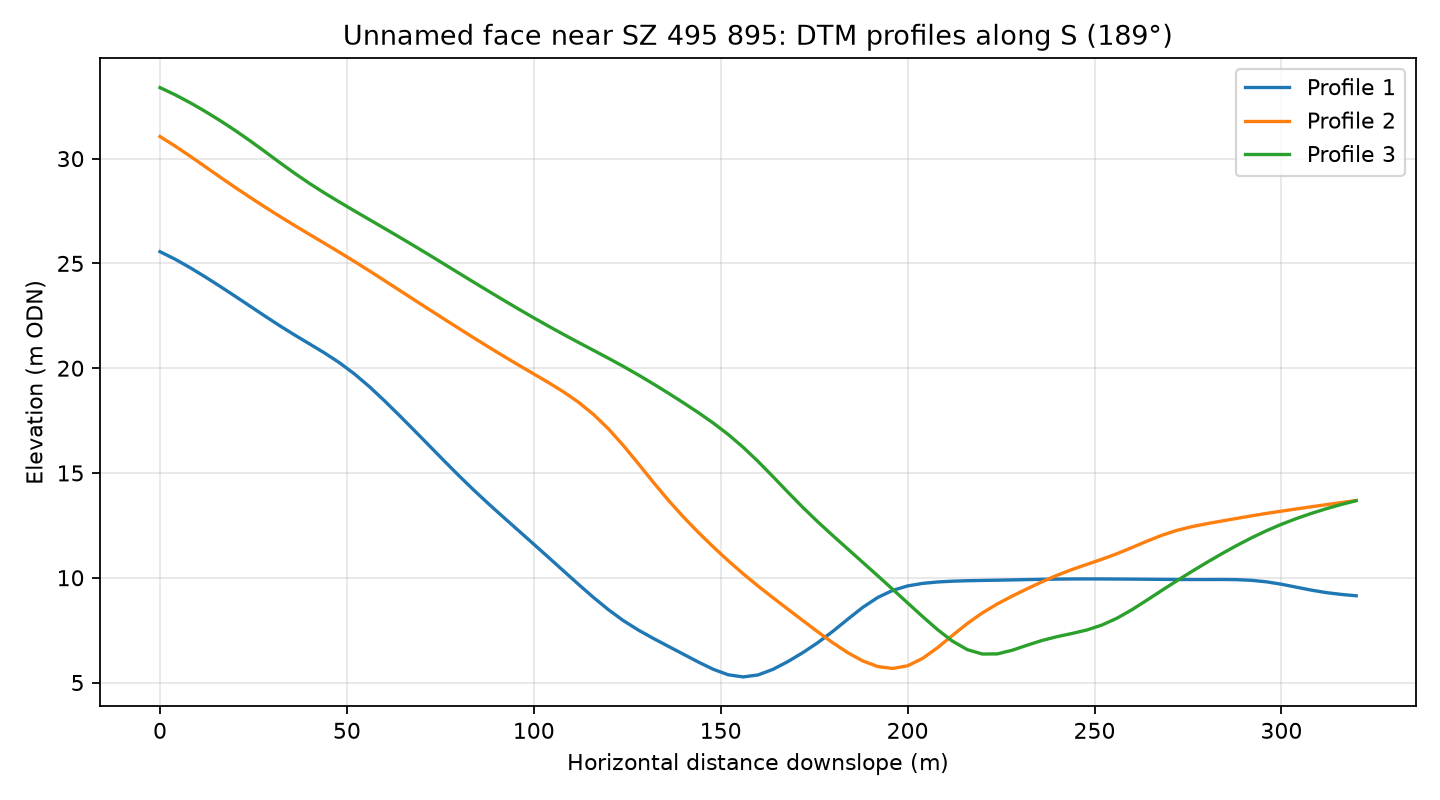

Values plotted in this chart, from the file beside it:
profile, distance_m, elevation_m
1, 0.0, 25.56
1, 4.0, 25.2
1, 8.0, 24.8
1, 12.0, 24.37
1, 16.0, 23.91
1, 20.0, 23.45
1, 24.0, 22.97
1, 28.0, 22.5
1, 32.0, 22.03
1, 36.0, 21.59
1, 40.0, 21.16
1, 44.0, 20.73
1, 48.0, 20.26
1, 52.0, 19.73
1, 56.0, 19.12
1, 60.0, 18.45
1, 64.0, 17.75
1, 68.0, 17.03
1, 72.0, 16.31
1, 76.0, 15.58
1, 80.0, 14.86
1, 84.0, 14.17
1, 88.0, 13.51
1, 92.0, 12.87
1, 96.0, 12.24
1, 100.0, 11.6
1, 104.0, 10.96
1, 108.0, 10.32
1, 112.0, 9.679
1, 116.0, 9.055
1, 120.0, 8.471
1, 124.0, 7.949
1, 128.0, 7.501
1, 132.0, 7.103
1, 136.0, 6.728
1, 140.0, 6.354
1, 144.0, 5.98
1, 148.0, 5.632
1, 152.0, 5.371
1, 156.0, 5.268
1, 160.0, 5.363
1, 164.0, 5.631
1, 168.0, 6.004
1, 172.0, 6.431
1, 176.0, 6.906
1, 180.0, 7.443
1, 184.0, 8.024
1, 188.0, 8.587
1, 192.0, 9.057
1, 196.0, 9.397
1, 200.0, 9.611
1, 204.0, 9.731
1, 208.0, 9.798
1, 212.0, 9.836
1, 216.0, 9.858
1, 220.0, 9.872
1, 224.0, 9.885
1, 228.0, 9.898
1, 232.0, 9.912
1, 236.0, 9.925
... 183 more rows
